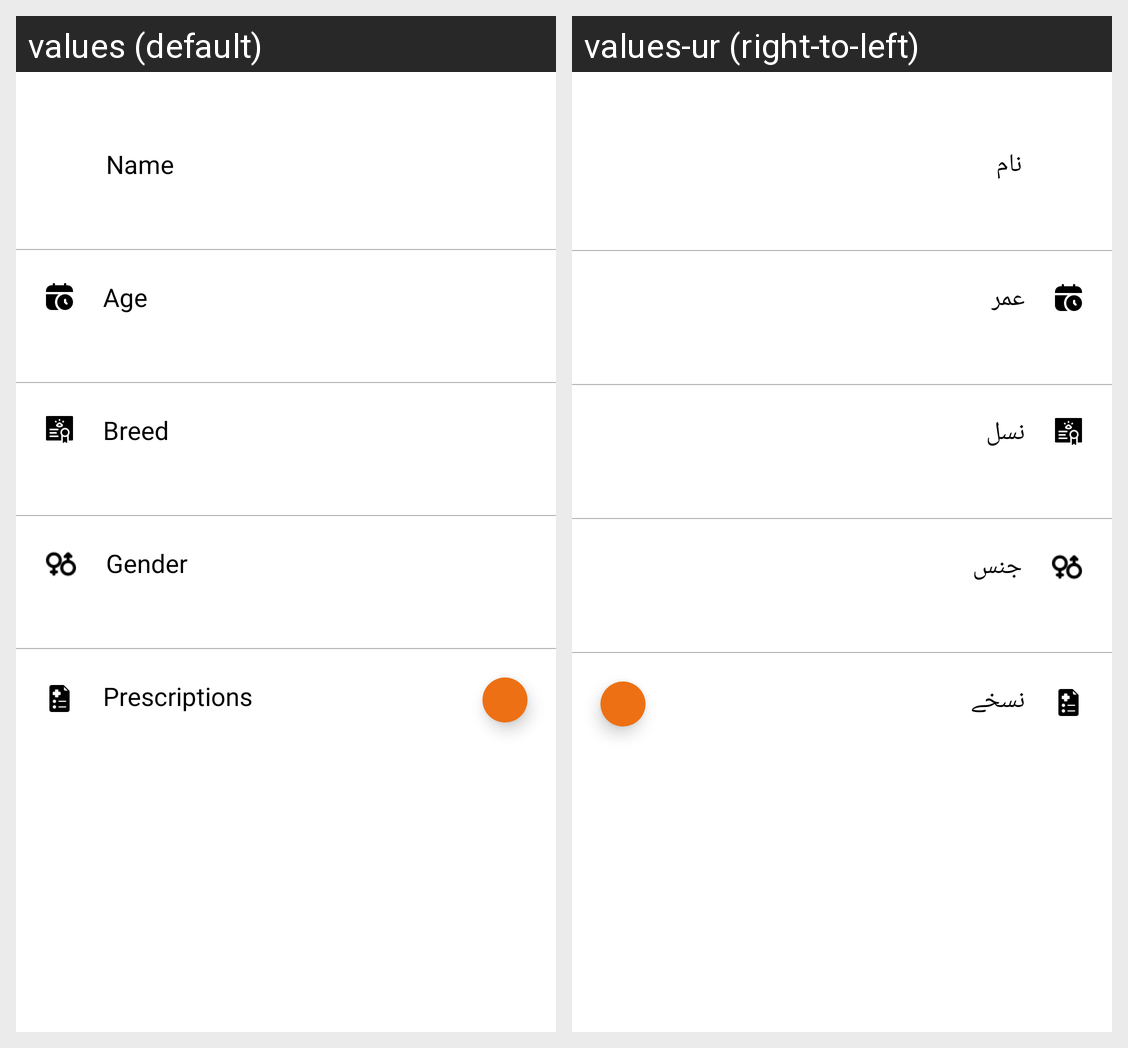

Strings drawn on this Android screen and how each of the app's shown locales translates them:
Android screen res/layout/activity_doctor_user_pets_details.xml rendered under 2 locales, left to right: values (default), values-ur (right-to-left). Device: Nexus 5 (rendered at 1080×1920; each locale shown at half size, 540×960, under a caption strip naming it); theme Theme.WellnessVet.
Strings drawn on this screen, with the default value and each locale's value (text and hints the layout hard-codes, and strings that could not be matched under every locale, appear in the picture but are not listed):

name
  values: Name
  values-ur: نام

age
  values: Age
  values-ur: عمر

breed
  values: Breed
  values-ur: نسل

gender
  values: Gender
  values-ur: جنس

prescriptions
  values: Prescriptions
  values-ur: نسخے
